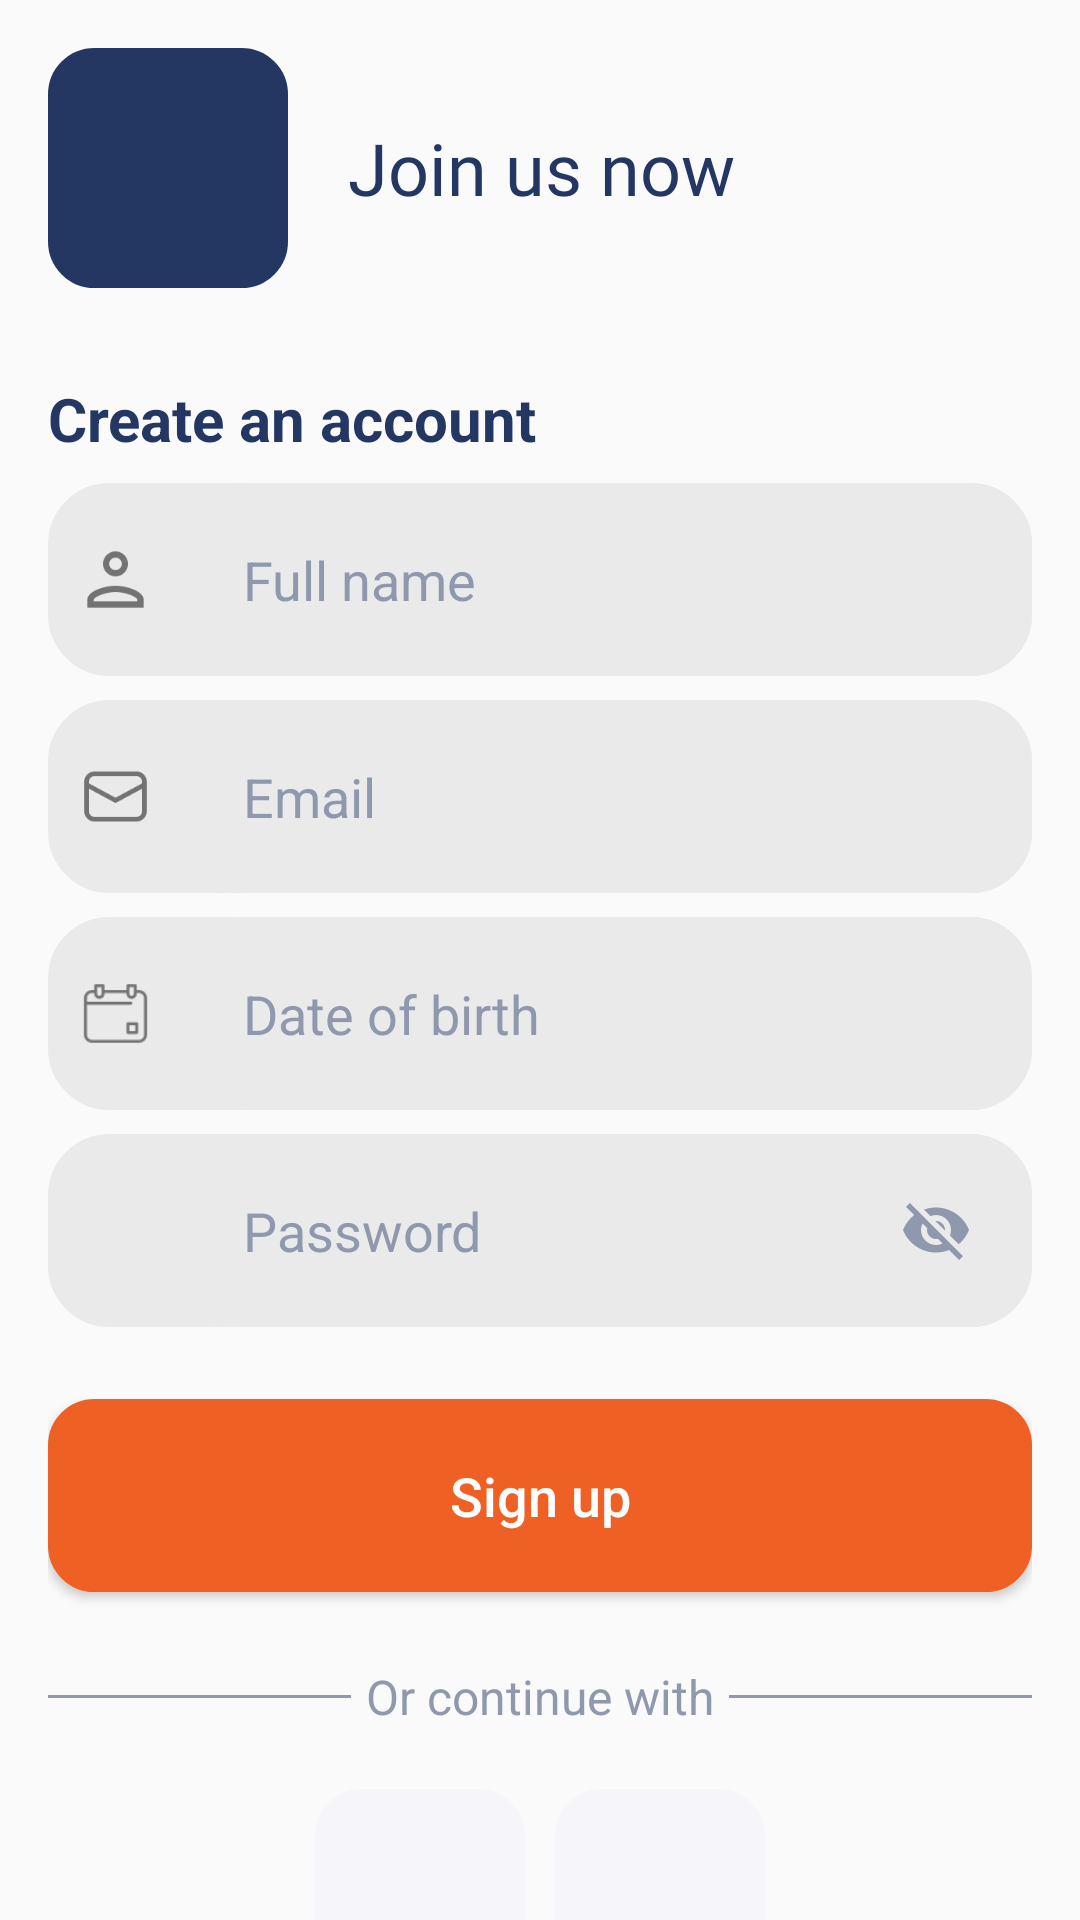

The Android layout XML behind this screen, and the referenced resources:
<!-- AndroidManifest.xml: application theme Theme.UrbanfitConsultation -->
<!-- res/layout/signup.xml -->
<?xml version="1.0" encoding="utf-8"?>
<androidx.core.widget.NestedScrollView xmlns:android="http://schemas.android.com/apk/res/android"
    android:layout_width="match_parent"
    android:layout_height="wrap_content">

    <LinearLayout
        android:layout_width="match_parent"
        android:layout_height="match_parent"
        android:orientation="vertical"
        android:padding="16dp">

        <LinearLayout
            android:layout_width="match_parent"
            android:layout_height="wrap_content"
            android:orientation="horizontal">

            <ImageView
                android:layout_width="80dp"
                android:layout_height="80dp"
                android:background="@drawable/saqure_rounded_corner_bluedark" />

            <TextView
                android:id="@+id/welcome_text"
                android:layout_width="wrap_content"
                android:layout_height="wrap_content"
                android:layout_gravity="center"
                android:layout_marginStart="20dp"
                android:fontFamily="@font/poppins_bold"
                android:text="@string/joinusnow"
                android:textColor="@color/bluedark"
                android:textSize="24sp" />

        </LinearLayout>

        <TextView
            android:id="@+id/login_with_phone"
            android:layout_width="wrap_content"
            android:layout_height="wrap_content"
            android:layout_marginTop="30dp"
            android:text="@string/createanaccount"
            android:textColor="@color/bluedark"
            android:textSize="20sp"
            android:textStyle="bold" />

        <LinearLayout
            android:layout_width="match_parent"
            android:layout_height="wrap_content"
            android:layout_marginTop="8dp"
            android:background="@drawable/edittext_rounded_border"
            android:orientation="horizontal">

            <ImageView
                android:layout_width="25dp"
                android:layout_height="25dp"
                android:layout_gravity="center"
                android:layout_margin="10dp"
                android:src="@drawable/profile_ic" />

            <EditText
                android:id="@+id/email_input"
                android:layout_width="match_parent"
                android:layout_height="wrap_content"
                android:background="@drawable/edittext_rounded_border"
                android:hint="@string/fullname"
                android:textColorHint="@color/gray"
                android:inputType="textEmailAddress"
                android:padding="20dp" />

        </LinearLayout>

    <LinearLayout
        android:layout_width="match_parent"
        android:layout_height="wrap_content"
        android:layout_marginTop="8dp"
        android:background="@drawable/edittext_rounded_border"
        android:orientation="horizontal">

        <ImageView
            android:layout_width="25dp"
            android:layout_height="25dp"
            android:layout_gravity="center"
            android:layout_margin="10dp"
            android:src="@drawable/mail_ic_1" />

        <EditText
            android:id="@+id/email_input_ET"
            android:layout_width="match_parent"
            android:layout_height="wrap_content"
            android:background="@drawable/edittext_rounded_border"
            android:hint="@string/email"
            android:textColorHint="@color/gray"
            android:inputType="textEmailAddress"
            android:padding="20dp" />

    </LinearLayout>

    <LinearLayout
        android:layout_width="match_parent"
        android:layout_height="wrap_content"
        android:layout_marginTop="8dp"
        android:background="@drawable/edittext_rounded_border"
        android:orientation="horizontal">

        <ImageView
            android:layout_width="25dp"
            android:layout_height="25dp"
            android:layout_gravity="center"
            android:layout_margin="10dp"
            android:src="@drawable/calender_copy" />

        <EditText
            android:id="@+id/dobET"
            android:layout_width="match_parent"
            android:layout_height="wrap_content"
            android:textColorHint="@color/gray"
            android:background="@drawable/edittext_rounded_border"
            android:hint="@string/dateofbirth"
            android:inputType="textEmailAddress"
            android:padding="20dp" />

    </LinearLayout>

    <LinearLayout
        android:layout_width="match_parent"
        android:layout_height="wrap_content"
        android:layout_marginTop="8dp"
        android:background="@drawable/edittext_rounded_border"
        android:orientation="horizontal">

        <ImageView
            android:layout_width="25dp"
            android:layout_height="25dp"
            android:layout_gravity="center"
            android:layout_margin="10dp"
            android:src="@drawable/lock_ic" />

        <EditText
            android:id="@+id/password_input"
            android:layout_width="match_parent"
            android:layout_height="wrap_content"
            android:textColorHint="@color/gray"
            android:background="@drawable/edittext_rounded_border"
            android:drawableEnd="@drawable/password_visibility_icon"
            android:hint="@string/password"
            android:inputType="textPassword"
            android:padding="20dp" />

    </LinearLayout>

        <Button
            android:id="@+id/login_button"
            android:layout_width="match_parent"
            android:layout_height="wrap_content"
            android:layout_marginTop="24dp"
            android:background="@drawable/btn_rounded_corner_orange"
            android:padding="20dp"
            android:text="@string/signup"
            android:textAllCaps="false"
            android:textColor="@color/white"
            android:textSize="18sp" />

        <LinearLayout
            android:layout_width="match_parent"
            android:layout_height="wrap_content"
            android:layout_marginTop="24dp"
            android:gravity="center"
            android:orientation="horizontal">

            <View
                android:layout_width="120dp"
                android:layout_height="1dp"
                android:background="@color/gray" />

            <TextView
                android:id="@+id/or_text"
                android:layout_width="wrap_content"
                android:layout_height="wrap_content"
                android:layout_gravity="center_horizontal"
                android:layout_marginStart="5dp"
                android:layout_marginEnd="5dp"
                android:gravity="center"
                android:text="@string/orcontinuewith"
                android:textColor="@color/gray"
                android:textSize="16sp" />

            <View
                android:layout_width="120dp"
                android:layout_height="1dp"
                android:background="@color/gray" />

        </LinearLayout>

        <LinearLayout
            android:layout_width="match_parent"
            android:layout_height="wrap_content"
            android:layout_marginTop="20dp"
            android:gravity="center"
            android:orientation="horizontal">

            <LinearLayout
                android:layout_width="wrap_content"
                android:layout_height="wrap_content"
                android:background="@drawable/btn_rounded_corner_darkwhite"
                android:padding="20dp">

                <Button
                    android:id="@+id/google_button"
                    android:layout_width="30dp"
                    android:layout_height="30dp"
                    android:background="@drawable/google_ic" />

            </LinearLayout>

            <LinearLayout
                android:layout_width="wrap_content"
                android:layout_height="wrap_content"
                android:layout_marginStart="10dp"
                android:background="@drawable/btn_rounded_corner_darkwhite"
                android:padding="20dp">

                <Button
                    android:id="@+id/apple_button"
                    android:layout_width="30dp"
                    android:layout_height="30dp"
                    android:background="@drawable/apple_logo" />

            </LinearLayout>

        </LinearLayout>

        <LinearLayout
            android:layout_width="match_parent"
            android:layout_height="wrap_content"
            android:layout_marginTop="24dp"
            android:gravity="center"
            android:orientation="horizontal">

            <TextView
                android:layout_width="wrap_content"
                android:layout_height="wrap_content"
                android:text="@string/alreadyamember"
                android:textSize="14sp" />

            <TextView
                android:id="@+id/login_textView"
                android:layout_width="wrap_content"
                android:layout_height="wrap_content"
                android:layout_marginStart="5sp"
                android:text="@string/login"
                android:textColor="@color/orange"
                android:textSize="20sp" />

        </LinearLayout>


    </LinearLayout>

</androidx.core.widget.NestedScrollView>
<!-- resources referenced by this layout -->
<resources>
  <color name="bluedark">#243763</color>
  <color name="gray">#9098AE</color>
  <color name="orange">#EE6024</color>
  <color name="white">#FFFFFFFF</color>
  <!-- drawable btn_rounded_corner_darkwhite (drawable) -->
  <?xml version="1.0" encoding="utf-8"?>
  <shape xmlns:android="http://schemas.android.com/apk/res/android" android:shape="rectangle">
      <stroke android:width="1dp"
          android:color="@color/whitedark"/>
      <solid android:color="@color/whitedark"/>
  
      <corners android:radius="15dp"/>
  
  </shape>
  <!-- drawable btn_rounded_corner_orange (drawable) -->
  <?xml version="1.0" encoding="utf-8"?>
  <shape xmlns:android="http://schemas.android.com/apk/res/android" android:shape="rectangle">
      <stroke android:width="1dp"
          android:color="@color/orange"/>
      <solid android:color="@color/orange"/>
  
      <corners android:radius="15dp"/>
  
  </shape>
  <!-- drawable edittext_rounded_border (drawable) -->
  <?xml version="1.0" encoding="utf-8"?>
  <shape xmlns:android="http://schemas.android.com/apk/res/android" android:shape="rectangle">
      <stroke android:width="1dp"
          android:color="@color/grey"/>
      <solid android:color="@color/grey"/>
  
      <corners android:radius="20dp"/>
  
  </shape>
  <!-- drawable password_visibility_icon (drawable) -->
  <selector xmlns:android="http://schemas.android.com/apk/res/android">
      <item android:drawable="@drawable/ic_visibility"
          android:state_checked="true" />
  
      <item android:drawable="@drawable/ic_visibility_off" />
  </selector>
  <!-- drawable saqure_rounded_corner_bluedark (drawable) -->
  <?xml version="1.0" encoding="utf-8"?>
  <shape xmlns:android="http://schemas.android.com/apk/res/android" android:shape="rectangle">
      <stroke android:width="1dp"
          android:color="@color/blue"/>
      <solid android:color="@color/bluedark"/>
  
      <corners android:radius="15dp"/>
  
  </shape>
  <string name="alreadyamember">Already a member?</string>
  <string name="createanaccount">Create an account</string>
  <string name="dateofbirth">Date of birth</string>
  <string name="email">Email</string>
  <string name="fullname">Full name</string>
  <string name="joinusnow">Join us now</string>
  <string name="login">Login</string>
  <string name="orcontinuewith"> Or continue with </string>
  <string name="password">Password</string>
  <string name="signup">Sign up</string>
  <style name="Theme.UrbanfitConsultation" parent="Theme.AppCompat.DayNight.DarkActionBar">
          
          <item name="colorPrimary">@color/purple_500</item>
          <item name="colorPrimaryVariant">@color/whitedark</item>
          <item name="colorOnPrimary">@color/white</item>
          
          <item name="colorSecondary">@color/teal_200</item>
          <item name="colorSecondaryVariant">@color/teal_700</item>
          <item name="colorOnSecondary">@color/black</item>
          
          <item name="android:statusBarColor" tools:targetApi="l">?attr/colorPrimaryVariant</item>
          <item name="android:windowLightStatusBar">true</item>
          
      </style>
  <color name="whitedark">#F6F5FA</color>
  <color name="grey">#EAEAEA</color>
  <!-- drawable ic_visibility (drawable) -->
  <vector android:height="24dp" android:tint="#9098AE"
      android:viewportHeight="24" android:viewportWidth="24"
      android:width="24dp" xmlns:android="http://schemas.android.com/apk/res/android">
      <path android:fillColor="@android:color/white" android:pathData="M12,4.5C7,4.5 2.73,7.61 1,12c1.73,4.39 6,7.5 11,7.5s9.27,-3.11 11,-7.5c-1.73,-4.39 -6,-7.5 -11,-7.5zM12,17c-2.76,0 -5,-2.24 -5,-5s2.24,-5 5,-5 5,2.24 5,5 -2.24,5 -5,5zM12,9c-1.66,0 -3,1.34 -3,3s1.34,3 3,3 3,-1.34 3,-3 -1.34,-3 -3,-3z"/>
  </vector>
  <color name="blue">#243763</color>
  <color name="purple_500">#FF6200EE</color>
  <color name="teal_200">#FF03DAC5</color>
  <color name="teal_700">#FF018786</color>
  <color name="black">#FF000000</color>
</resources>
